6-way image classification set "dataset" from GitHub (JuanFe202122431/Miniproyecto3); label vocabulary: odocoileus hemionus, otospermophilus beecheyi, otospermophilus variegatus, phoca vitulina, sciurus niger, sylvilagus audubonii.

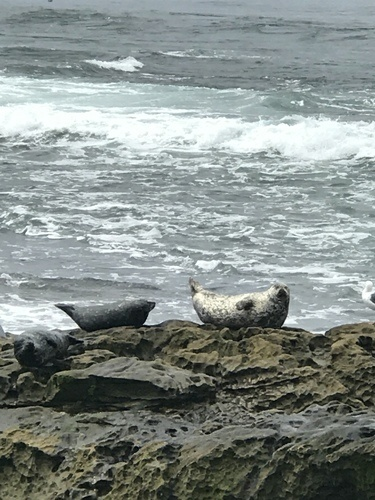
Label: phoca vitulina

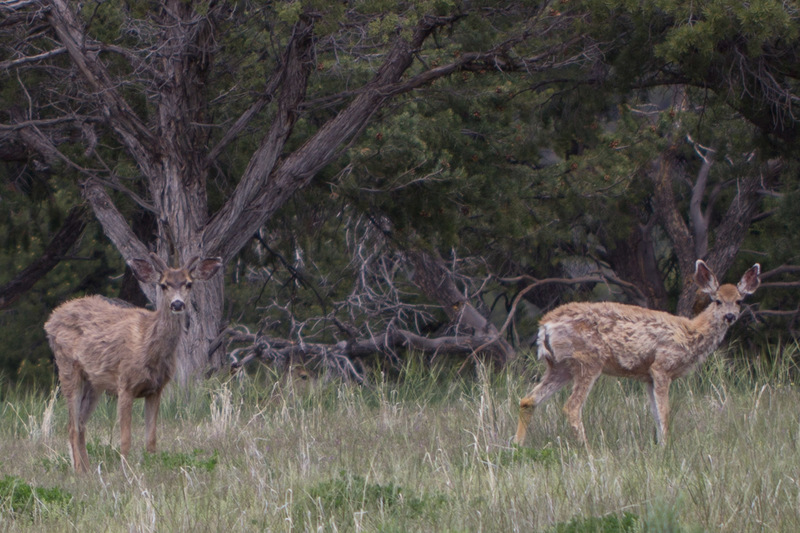
Label: odocoileus hemionus

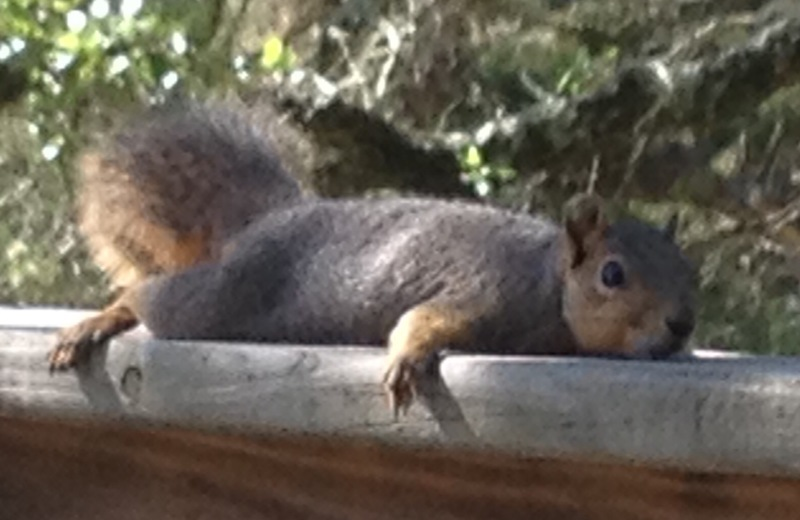
Label: sciurus niger

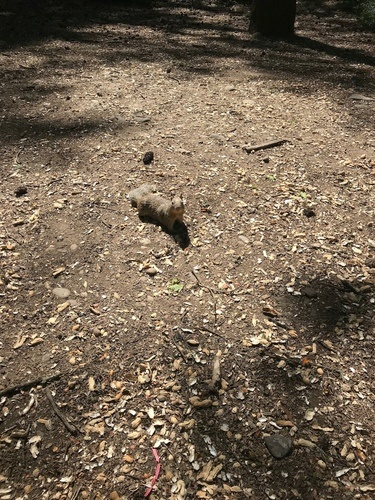
Label: otospermophilus beecheyi

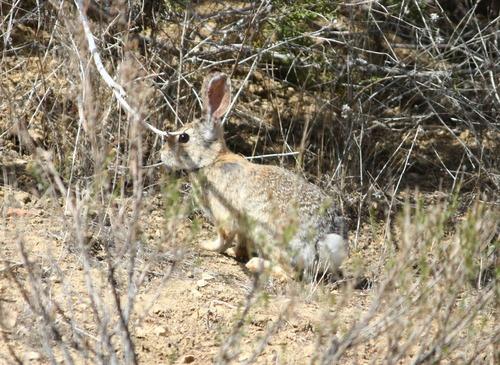
Label: sylvilagus audubonii

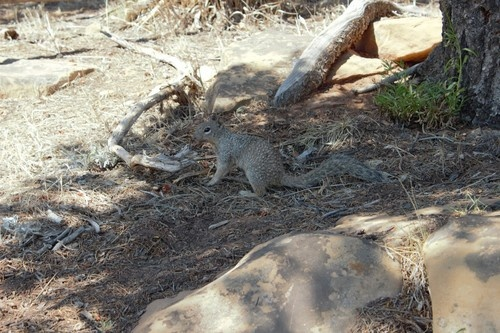
Label: otospermophilus variegatus
